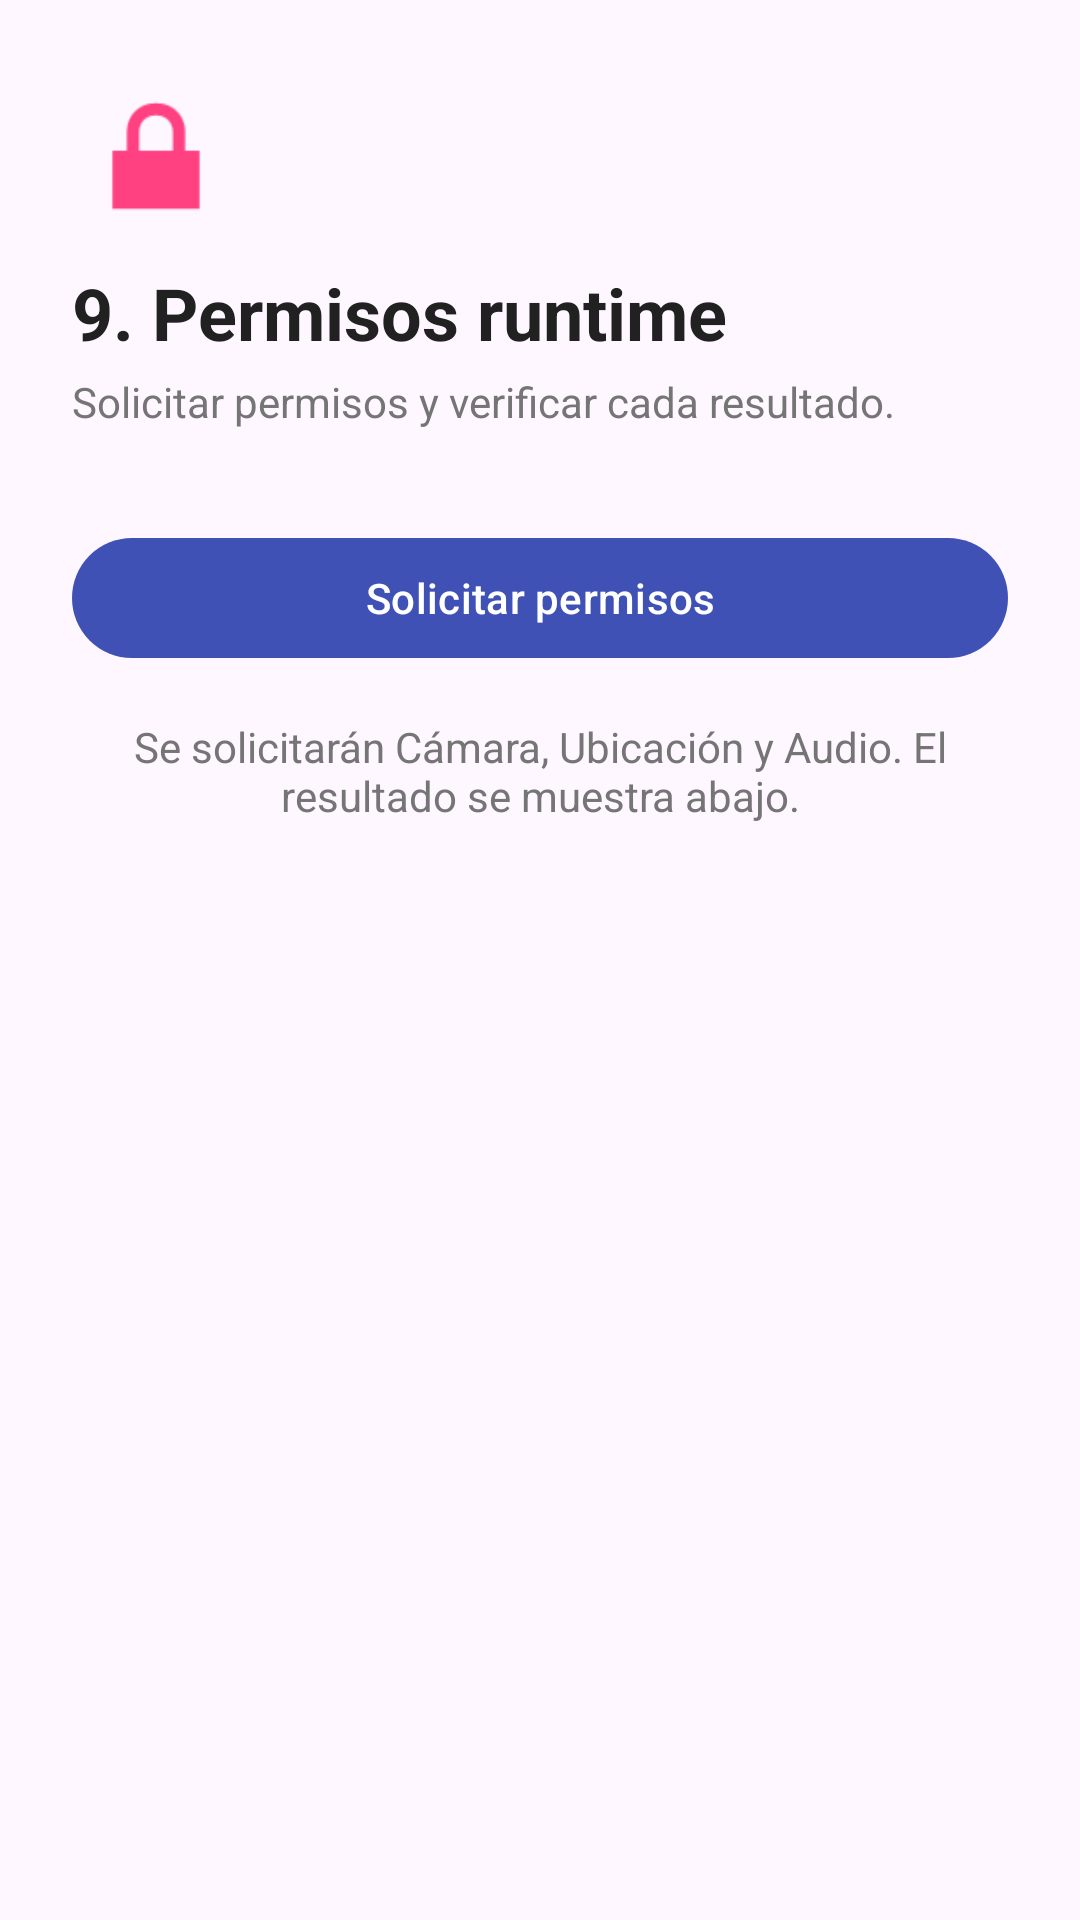

This screen was rendered from an Android layout file. Write that file and the resources it references.
<!-- AndroidManifest.xml: application theme Theme.AndroidDemo -->
<!-- res/layout/activity_permissions.xml -->
<?xml version="1.0" encoding="utf-8"?>
<ScrollView xmlns:android="http://schemas.android.com/apk/res/android"
    xmlns:app="http://schemas.android.com/apk/res-auto"
    android:layout_width="match_parent"
    android:layout_height="match_parent">

    <LinearLayout
        android:layout_width="match_parent"
        android:layout_height="wrap_content"
        android:orientation="vertical"
        android:padding="24dp">

        <ImageView
            android:layout_width="56dp"
            android:layout_height="56dp"
            android:contentDescription="@null"
            android:src="@android:drawable/ic_lock_lock" />

        <TextView
            android:layout_width="wrap_content"
            android:layout_height="wrap_content"
            android:layout_marginTop="8dp"
            android:text="@string/permissions_title"
            android:textColor="@color/text_primary"
            android:textSize="24sp"
            android:textStyle="bold" />

        <TextView
            android:layout_width="match_parent"
            android:layout_height="wrap_content"
            android:layout_marginTop="4dp"
            android:text="@string/permissions_description"
            android:textColor="@color/text_secondary" />

        <com.google.android.material.button.MaterialButton
            android:id="@+id/buttonRequest"
            android:layout_width="match_parent"
            android:layout_height="wrap_content"
            android:layout_marginTop="32dp"
            android:text="@string/button_request_permissions" />

        <TextView
            android:layout_width="match_parent"
            android:layout_height="wrap_content"
            android:layout_marginTop="16dp"
            android:gravity="center"
            android:text="@string/permissions_hint"
            android:textColor="@color/text_secondary" />

        <TextView
            android:id="@+id/textViewResults"
            android:layout_width="match_parent"
            android:layout_height="wrap_content"
            android:layout_marginTop="24dp"
            android:gravity="center_horizontal"
            android:textColor="@color/text_primary"
            android:textSize="16sp" />
    </LinearLayout>
</ScrollView>
<!-- resources referenced by this layout -->
<resources>
  <color name="text_primary">#212121</color>
  <color name="text_secondary">#757575</color>
  <string name="button_request_permissions">Solicitar permisos</string>
  <string name="permissions_description">Solicitar permisos y verificar cada resultado.</string>
  <string name="permissions_hint">Se solicitarán Cámara, Ubicación y Audio. El resultado se muestra abajo.</string>
  <string name="permissions_title">9. Permisos runtime</string>
  <style name="Theme.AndroidDemo" parent="Theme.Material3.DayNight">
          <item name="colorPrimary">@color/primary</item>
          <item name="colorSecondary">@color/secondary</item>
      </style>
  <color name="primary">#3F51B5</color>
  <color name="secondary">#FF4081</color>
</resources>
